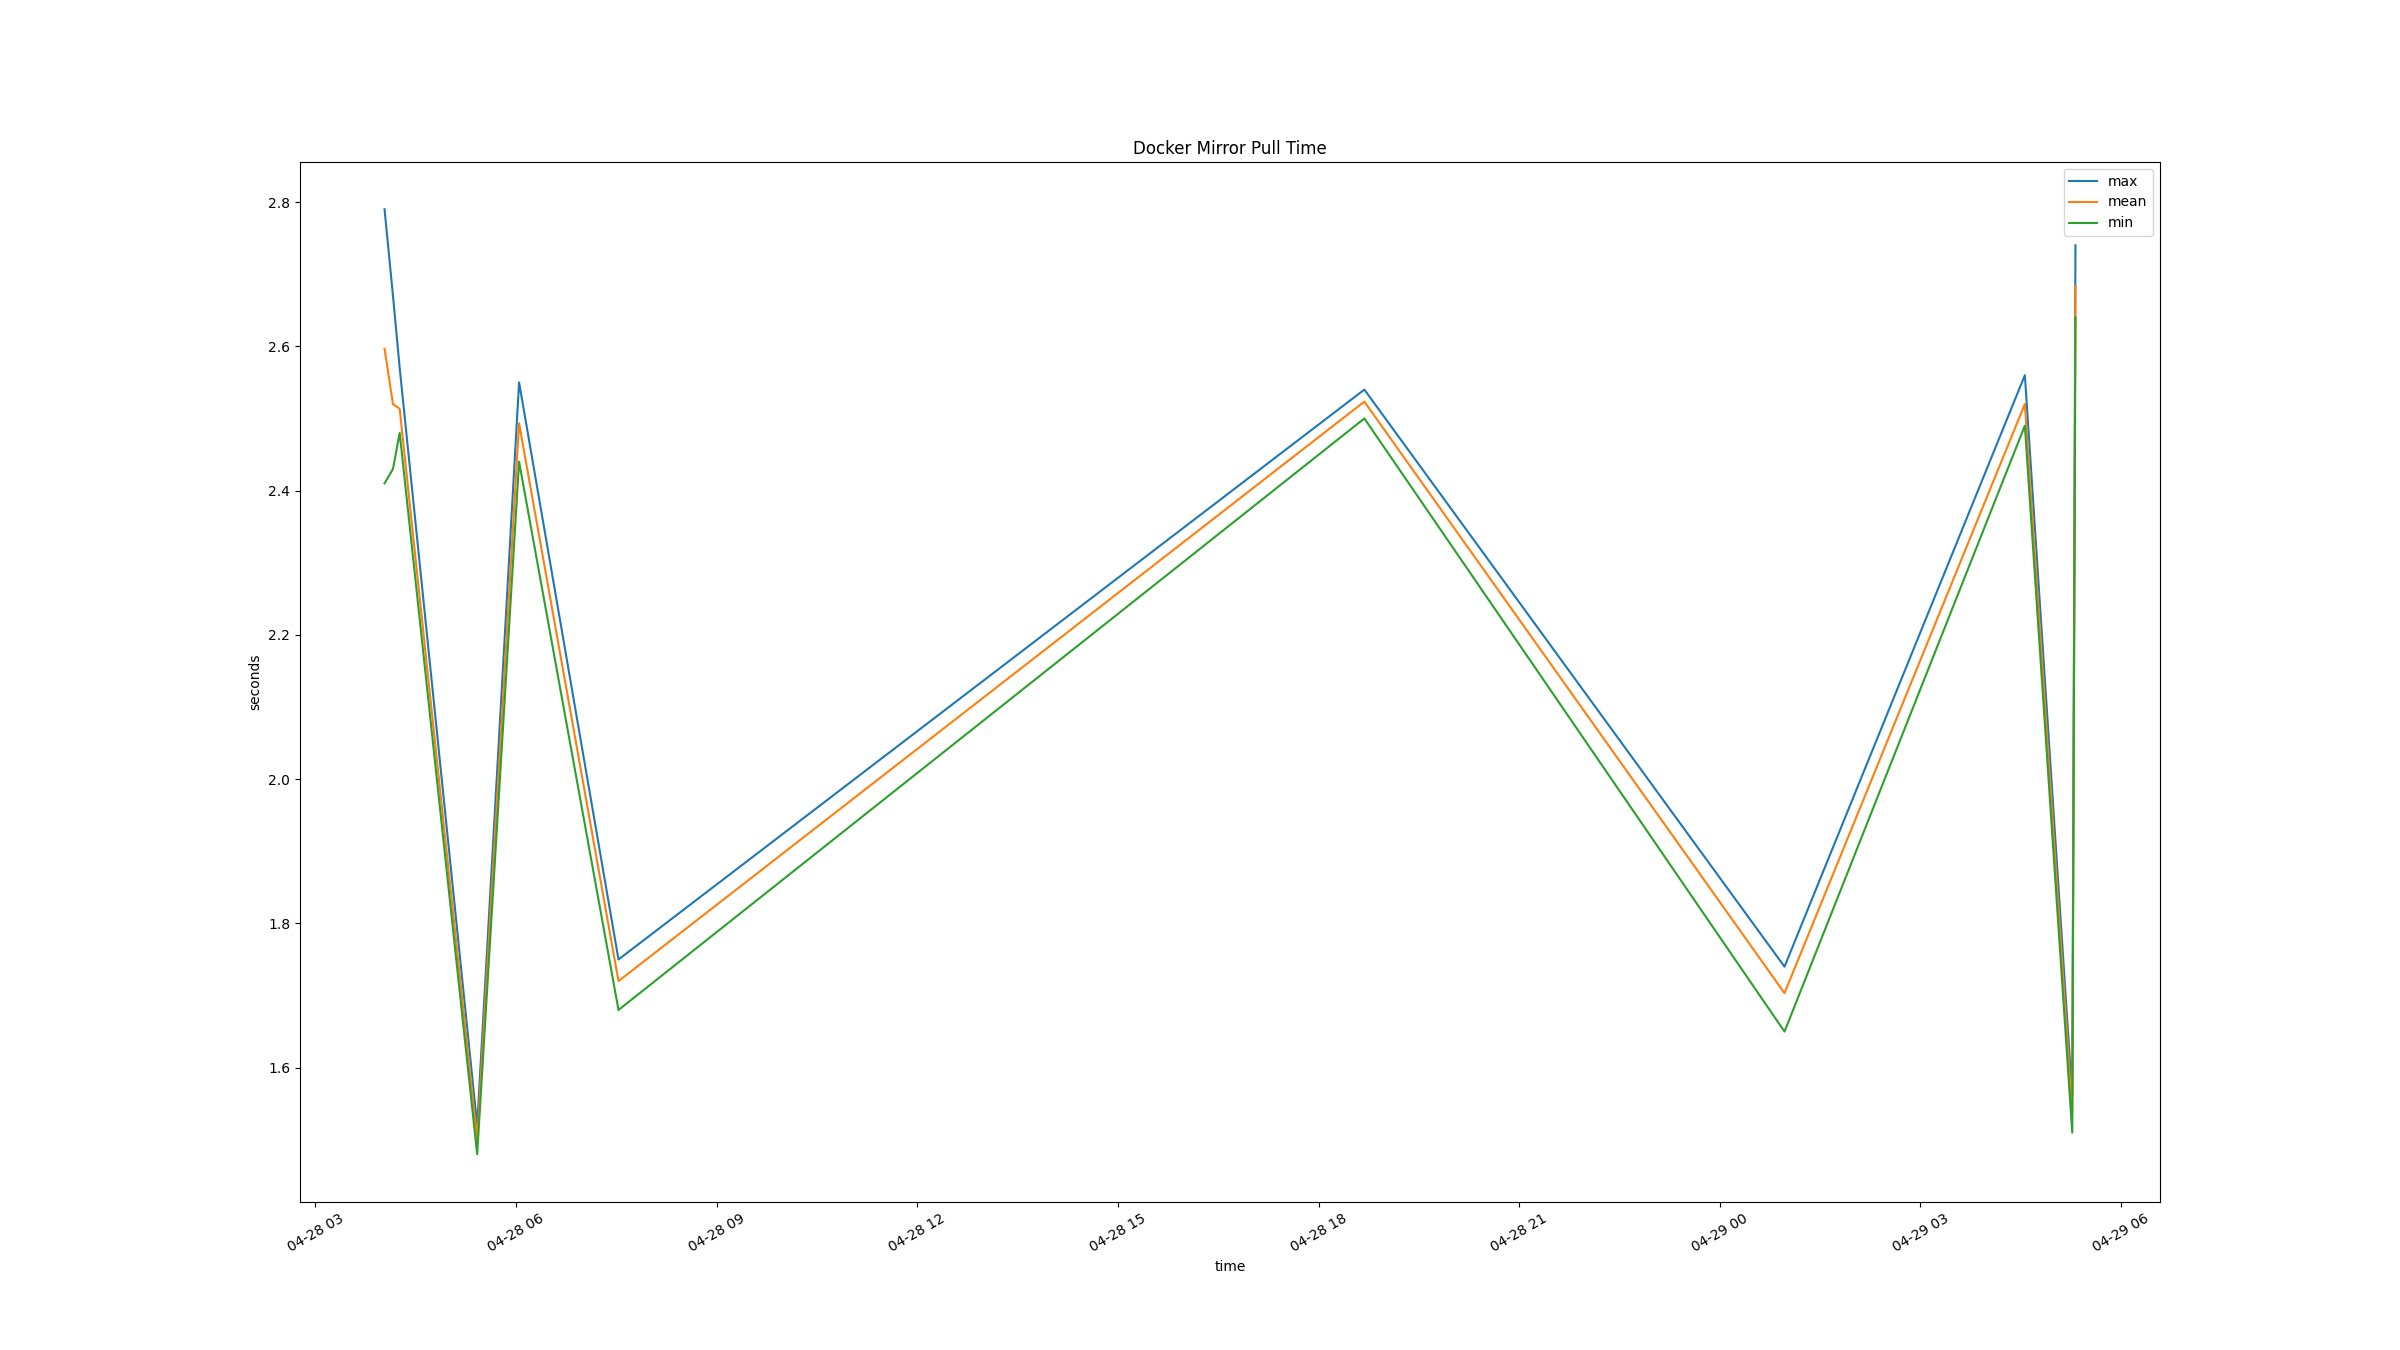

The file beside this chart, header and first rows:
time, docker mirror pull mean (s), docker mirror pull min (s), docker mirror pull max (s), 
2026-04-28T04:02:03+0000, 2.597, 2.41, 2.79, 
2026-04-28T04:09:37+0000, 2.52, 2.43, 2.67, 
2026-04-28T04:15:38+0000, 2.513, 2.48, 2.57, 
2026-04-28T05:25:09+0000, 1.5, 1.48, 1.52, 
2026-04-28T06:02:45+0000, 2.493, 2.44, 2.55, 
2026-04-28T07:31:56+0000, 1.72, 1.68, 1.75, 
2026-04-28T18:41:05+0000, 2.523, 2.5, 2.54, 
2026-04-29T00:58:02+0000, 1.703, 1.65, 1.74, 
2026-04-29T04:33:40+0000, 2.52, 2.49, 2.56, 
2026-04-29T05:16:11+0000, 1.537, 1.51, 1.56, 
2026-04-29T05:19:03+0000, 2.683, 2.64, 2.74, 
